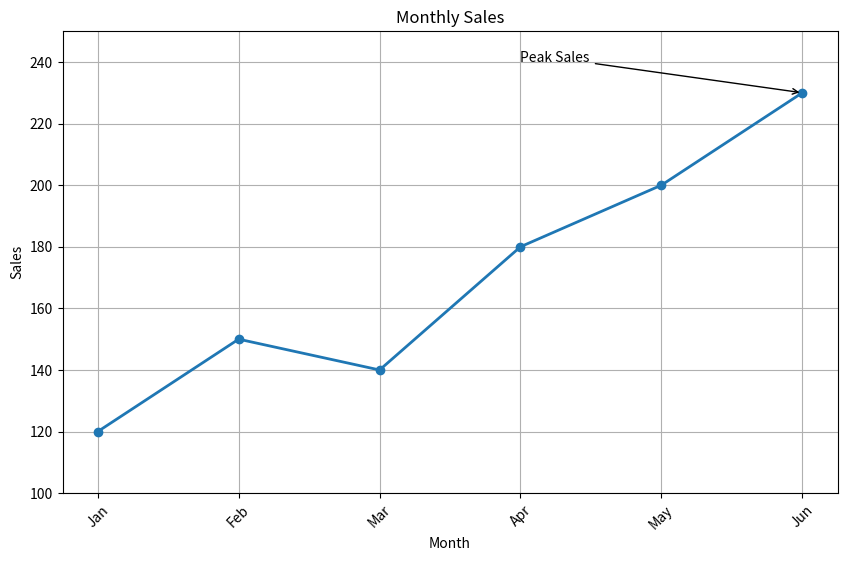

Here is the Python script that generated this plot:
import matplotlib.pyplot as plt

months = ["Jan", "Feb", "Mar", "Apr", "May", "Jun"]

sales = [120, 150, 140, 180, 200, 230]

plt.figure(figsize=(10, 6))

plt.plot(
    months,
    sales,
    marker="o",
    linewidth=2
)

plt.title("Monthly Sales")

plt.xlabel("Month")
plt.ylabel("Sales")

plt.ylim(100, 250)

plt.xticks(rotation=45)

plt.grid()

plt.annotate(
    "Peak Sales",
    xy=("Jun", 230),
    xytext=("Apr", 240),
    arrowprops=dict(
        arrowstyle="->"
    )
)

plt.show()
